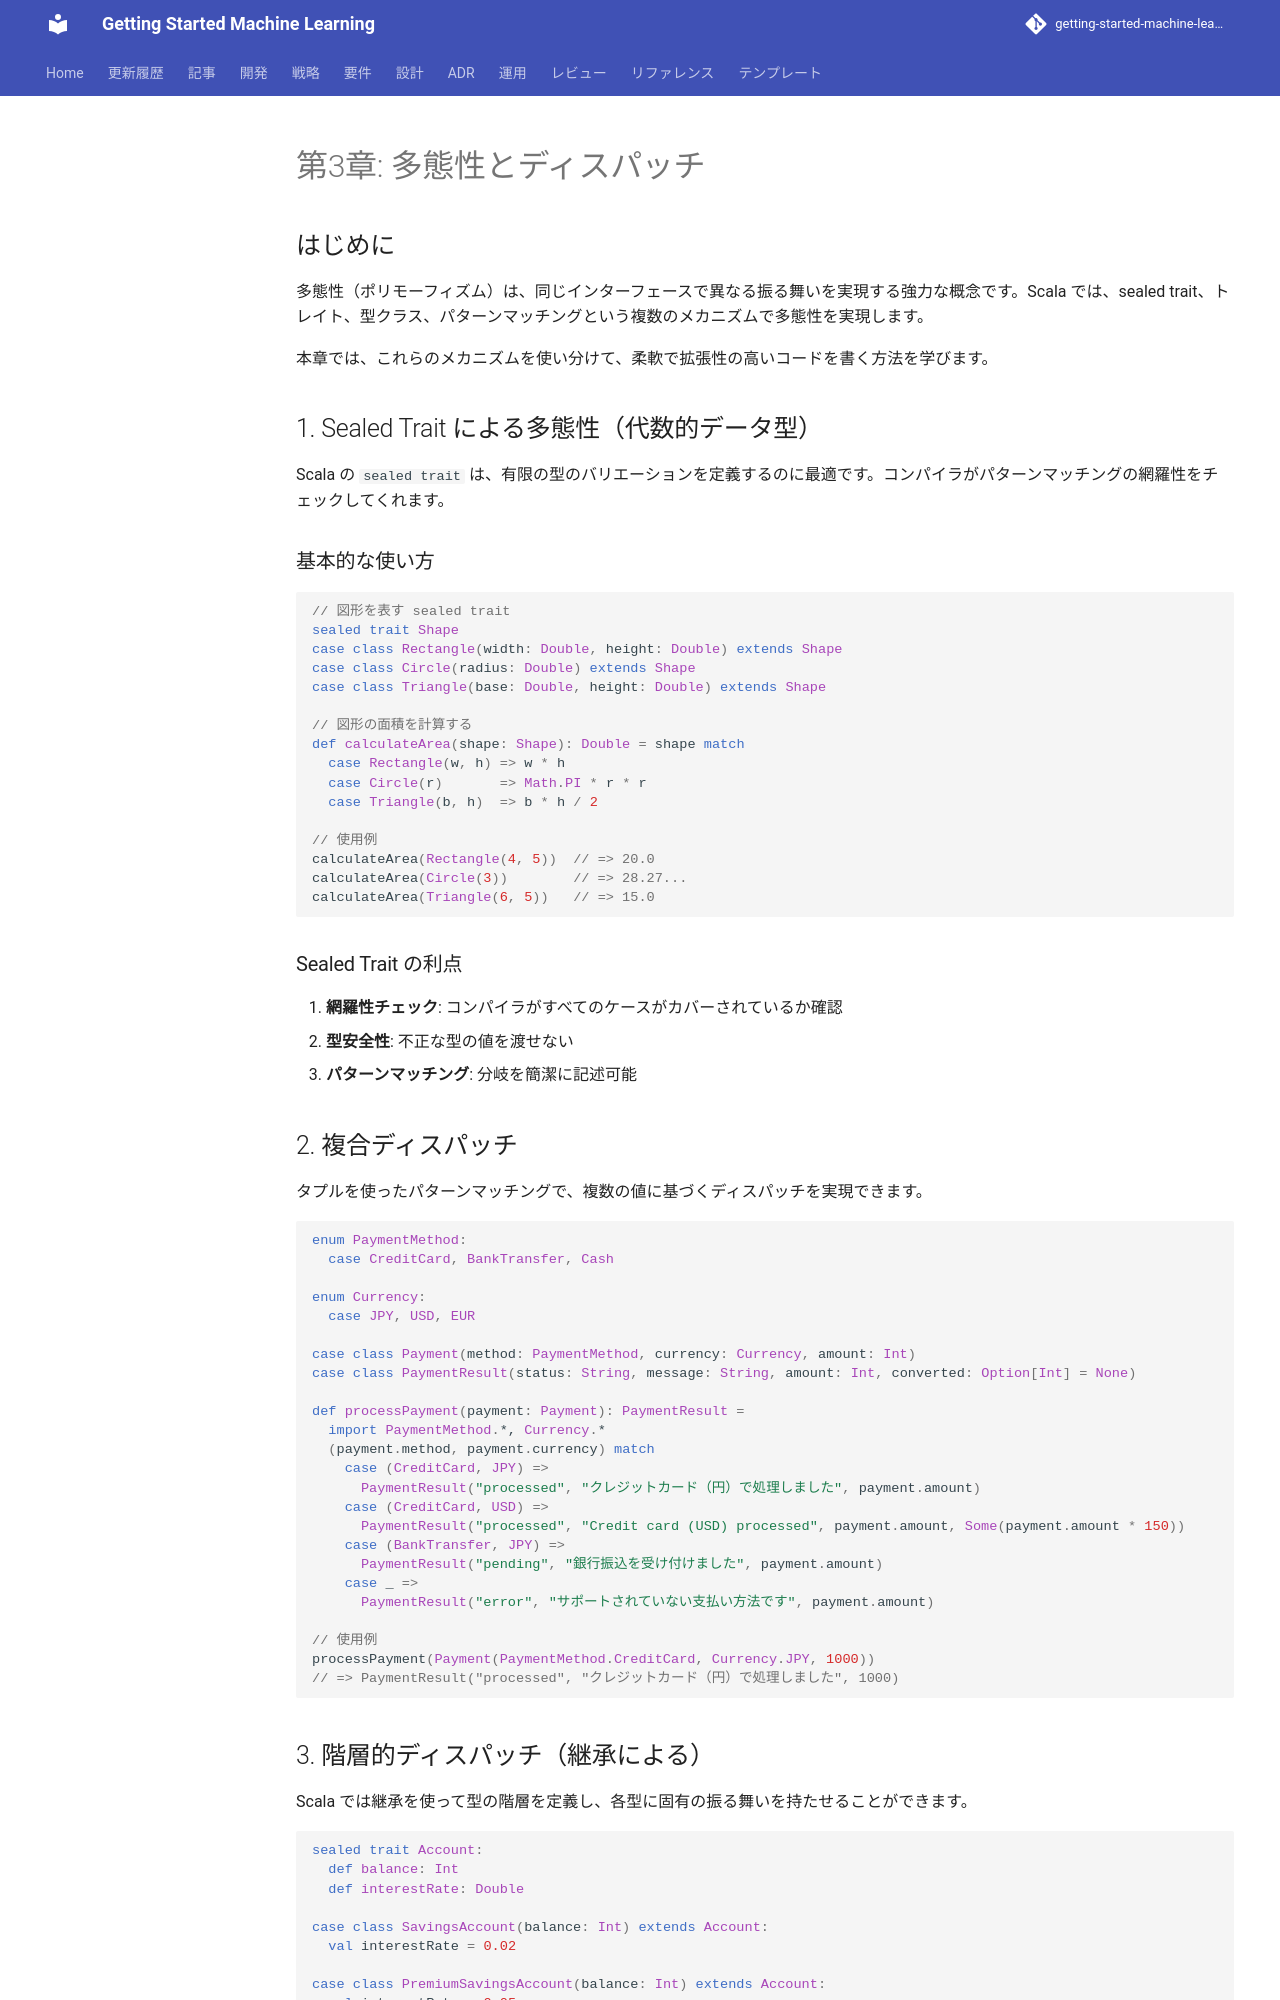

repository: k2works/getting-started-machine-learning · page: article/functional-desgin-ppp/scala/03-polymorphism/index.html · generator: mkdocs

---
type: Article
title: "第3章: 多態性とディスパッチ"
description: "多態性（ポリモーフィズム）は、同じインターフェースで異なる振る舞いを実現する強力な概念です。"
tags: [article, functional-desgin-ppp, scala]
status: stable
generated: { by: human:kakimomokuri, at: 2026-03-24T05:22:28Z }
---

# 第3章: 多態性とディスパッチ

## はじめに

多態性（ポリモーフィズム）は、同じインターフェースで異なる振る舞いを実現する強力な概念です。Scala では、sealed trait、トレイト、型クラス、パターンマッチングという複数のメカニズムで多態性を実現します。

本章では、これらのメカニズムを使い分けて、柔軟で拡張性の高いコードを書く方法を学びます。

## 1. Sealed Trait による多態性（代数的データ型）

Scala の `sealed trait` は、有限の型のバリエーションを定義するのに最適です。コンパイラがパターンマッチングの網羅性をチェックしてくれます。

### 基本的な使い方

```scala
// 図形を表す sealed trait
sealed trait Shape
case class Rectangle(width: Double, height: Double) extends Shape
case class Circle(radius: Double) extends Shape
case class Triangle(base: Double, height: Double) extends Shape

// 図形の面積を計算する
def calculateArea(shape: Shape): Double = shape match
  case Rectangle(w, h) => w * h
  case Circle(r)       => Math.PI * r * r
  case Triangle(b, h)  => b * h / 2

// 使用例
calculateArea(Rectangle(4, 5))  // => 20.0
calculateArea(Circle(3))        // => 28.27...
calculateArea(Triangle(6, 5))   // => 15.0
```

### Sealed Trait の利点

1. **網羅性チェック**: コンパイラがすべてのケースがカバーされているか確認
2. **型安全性**: 不正な型の値を渡せない
3. **パターンマッチング**: 分岐を簡潔に記述可能

## 2. 複合ディスパッチ

タプルを使ったパターンマッチングで、複数の値に基づくディスパッチを実現できます。

```scala
enum PaymentMethod:
  case CreditCard, BankTransfer, Cash

enum Currency:
  case JPY, USD, EUR

case class Payment(method: PaymentMethod, currency: Currency, amount: Int)
case class PaymentResult(status: String, message: String, amount: Int, converted: Option[Int] = None)

def processPayment(payment: Payment): PaymentResult =
  import PaymentMethod.*, Currency.*
  (payment.method, payment.currency) match
    case (CreditCard, JPY) =>
      PaymentResult("processed", "クレジットカード（円）で処理しました", payment.amount)
    case (CreditCard, USD) =>
      PaymentResult("processed", "Credit card (USD) processed", payment.amount, Some(payment.amount * 150))
    case (BankTransfer, JPY) =>
      PaymentResult("pending", "銀行振込を受け付けました", payment.amount)
    case _ =>
      PaymentResult("error", "サポートされていない支払い方法です", payment.amount)

// 使用例
processPayment(Payment(PaymentMethod.CreditCard, Currency.JPY, 1000))
// => PaymentResult("processed", "クレジットカード（円）で処理しました", 1000)
```
